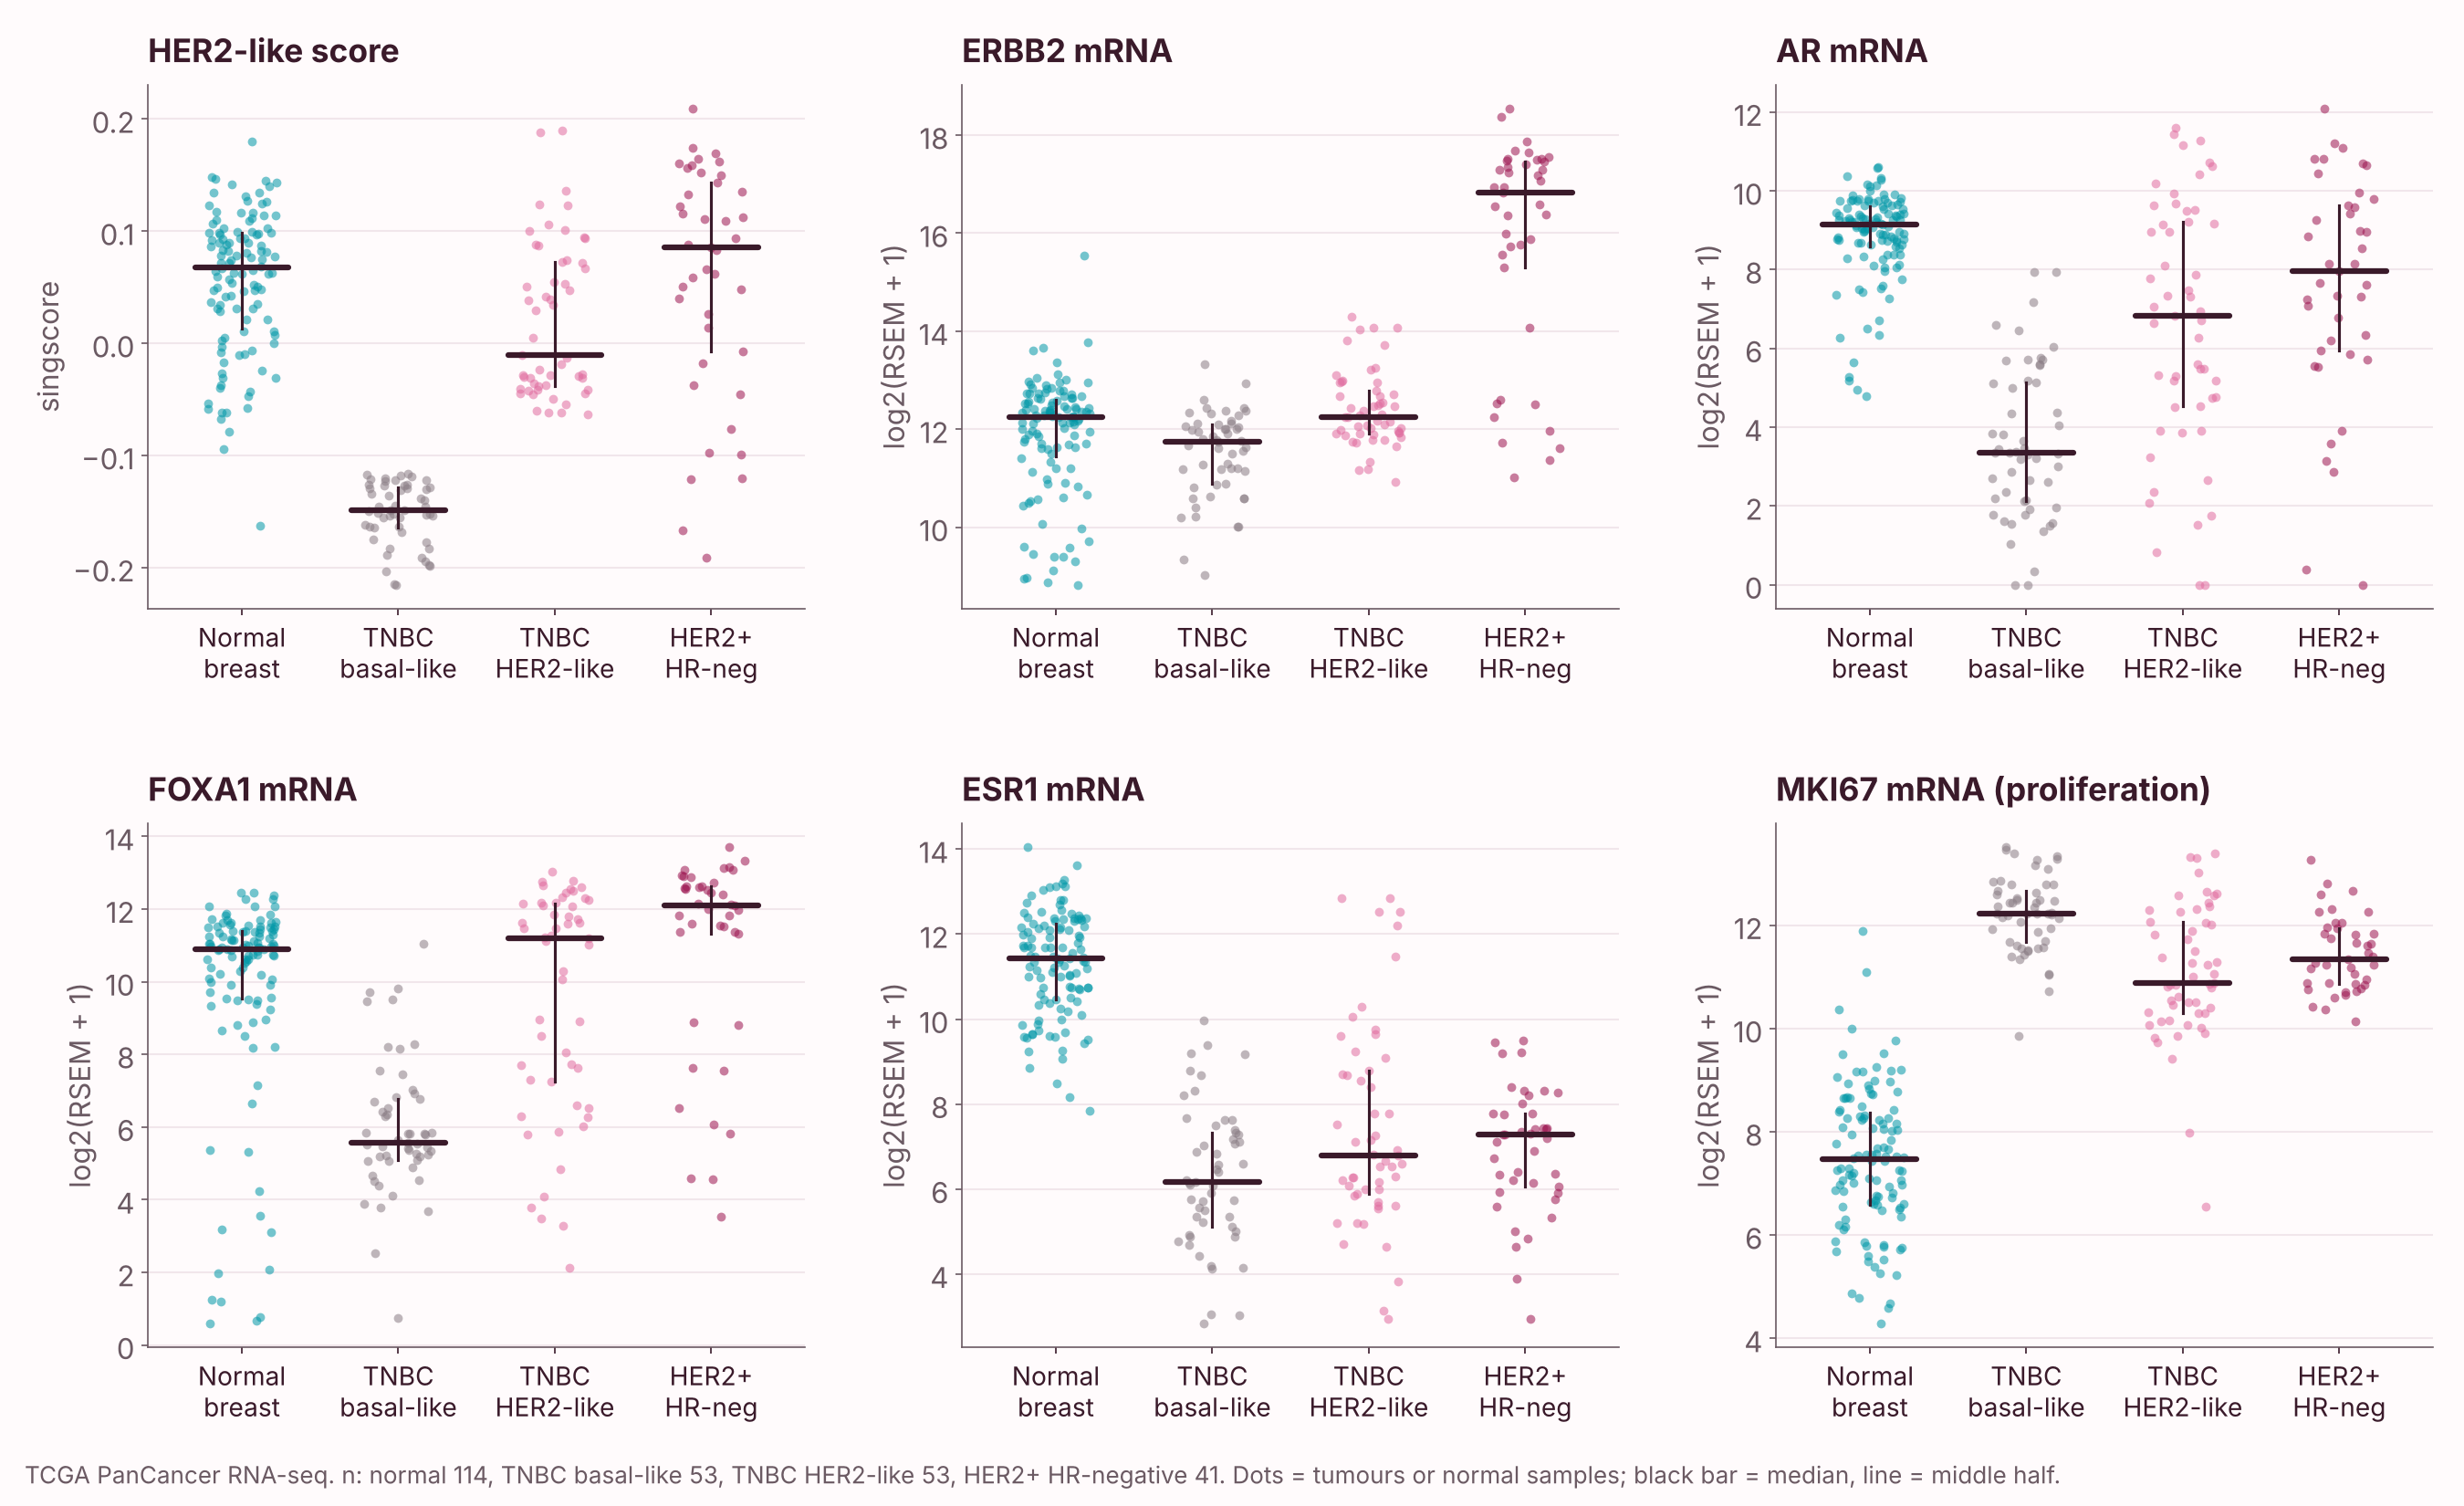

The data file committed next to this chart (first rows):
comparison, feature, median_a, median_b, diff, p, q_BH
TNBC HER2-like vs Normal breast, HER2-like score, -0.01024, 0.06758, -0.07783, 0.000935, 0.001469
TNBC HER2-like vs Normal breast, ERBB2, 12.24, 12.24, -0.001289, 0.05526, 0.06078
TNBC HER2-like vs Normal breast, GRB7, 9.018, 8.769, 0.2487, 0.05526, 0.06078
TNBC HER2-like vs Normal breast, ESR1, 6.794, 11.44, -4.643, 5.702403009242086e-16, 2.620049196544933e-15
TNBC HER2-like vs Normal breast, PGR, 5.161, 10.37, -5.209, 7.145588717849818e-16, 2.620049196544933e-15
TNBC HER2-like vs Normal breast, AR, 6.834, 9.142, -2.308, 2.027925252509303e-05, 4.461435555520467e-05
TNBC HER2-like vs Normal breast, FOXA1, 11.19, 10.9, 0.2906, 0.3331, 0.3331
TNBC HER2-like vs Normal breast, GATA3, 10.35, 11.74, -1.388, 0.002411, 0.003315
TNBC HER2-like vs Normal breast, KRT5, 11.59, 14.06, -2.462, 6.895898478131849e-05, 0.0001264
TNBC HER2-like vs Normal breast, EGFR, 9.199, 10.85, -1.652, 8.210335321007928e-11, 2.2578422132771802e-10
TNBC HER2-like vs Normal breast, MKI67, 10.87, 7.46, 3.415, 4.933332940635588e-22, 5.426666234699146e-21
TNBC basal-like vs Normal breast, HER2-like score, -0.1492, 0.06758, -0.2168, 1.087009189536976e-24, 3.985700361635578e-24
TNBC basal-like vs Normal breast, ERBB2, 11.74, 12.24, -0.505, 0.001282, 0.00141
TNBC basal-like vs Normal breast, GRB7, 8.76, 8.769, -0.009388, 0.8138, 0.8138
TNBC basal-like vs Normal breast, ESR1, 6.157, 11.44, -5.281, 1.4968397297574446e-24, 4.116309256832972e-24
TNBC basal-like vs Normal breast, PGR, 4.1, 10.37, -6.271, 4.139368518006746e-25, 3.5003373859255115e-24
TNBC basal-like vs Normal breast, AR, 3.352, 9.142, -5.79, 9.00951934673e-24, 1.9820942562806e-23
TNBC basal-like vs Normal breast, FOXA1, 5.571, 10.9, -5.329, 9.572953314079167e-15, 1.755041440914514e-14
TNBC basal-like vs Normal breast, GATA3, 9.217, 11.74, -2.519, 1.393987676753062e-12, 2.190552063469097e-12
TNBC basal-like vs Normal breast, KRT5, 12.3, 14.06, -1.76, 0.0002454, 0.0003
TNBC basal-like vs Normal breast, EGFR, 9.301, 10.85, -1.55, 1.0790790897989072e-10, 1.4837337484734973e-10
TNBC basal-like vs Normal breast, MKI67, 12.22, 7.46, 4.763, 6.3642497925918385e-25, 3.5003373859255115e-24
TNBC HER2-like vs HER2+ (HR-negative), HER2-like score, -0.01024, 0.08529, -0.09554, 0.0128, 0.02816
TNBC HER2-like vs HER2+ (HR-negative), ERBB2, 12.24, 16.83, -4.586, 4.240431935158871e-09, 2.332237564337379e-08
TNBC HER2-like vs HER2+ (HR-negative), GRB7, 9.018, 12.55, -3.533, 1.3824130147663211e-09, 1.520654316242953e-08
TNBC HER2-like vs HER2+ (HR-negative), ESR1, 6.794, 7.277, -0.4831, 0.7229, 0.7229
TNBC HER2-like vs HER2+ (HR-negative), PGR, 5.161, 5.086, 0.07554, 0.4902, 0.5392
TNBC HER2-like vs HER2+ (HR-negative), AR, 6.834, 7.973, -1.139, 0.102, 0.1869
TNBC HER2-like vs HER2+ (HR-negative), FOXA1, 11.19, 12.1, -0.9119, 0.004404, 0.01211
TNBC HER2-like vs HER2+ (HR-negative), GATA3, 10.35, 11.1, -0.7473, 0.2608, 0.3187
TNBC HER2-like vs HER2+ (HR-negative), KRT5, 11.59, 9.411, 2.184, 0.0002488, 0.0009123
TNBC HER2-like vs HER2+ (HR-negative), EGFR, 9.199, 8.668, 0.5312, 0.1595, 0.2193
TNBC HER2-like vs HER2+ (HR-negative), MKI67, 10.87, 11.34, -0.4622, 0.1245, 0.1956
TNBC HER2-like vs TNBC basal-like, HER2-like score, -0.01024, -0.1492, 0.139, 7.226101046683252e-19, 7.948711151351578e-18
TNBC HER2-like vs TNBC basal-like, ERBB2, 12.24, 11.74, 0.5037, 1.6199494997602792e-06, 4.041617892443913e-06
TNBC HER2-like vs TNBC basal-like, GRB7, 9.018, 8.76, 0.2581, 0.1017, 0.1243
TNBC HER2-like vs TNBC basal-like, ESR1, 6.794, 6.157, 0.6373, 0.0204, 0.02805
TNBC HER2-like vs TNBC basal-like, PGR, 5.161, 4.1, 1.062, 7.638694456274007e-05, 0.00014
TNBC HER2-like vs TNBC basal-like, AR, 6.834, 3.352, 3.482, 6.814830443635242e-07, 2.4987711626662553e-06
TNBC HER2-like vs TNBC basal-like, FOXA1, 11.19, 5.571, 5.62, 9.61891200899103e-09, 5.2904016049450664e-08
TNBC HER2-like vs TNBC basal-like, GATA3, 10.35, 9.217, 1.131, 0.0005477, 0.0008606
TNBC HER2-like vs TNBC basal-like, KRT5, 11.59, 12.3, -0.7024, 0.6, 0.6
TNBC HER2-like vs TNBC basal-like, EGFR, 9.199, 9.301, -0.1018, 0.4078, 0.4486
TNBC HER2-like vs TNBC basal-like, MKI67, 10.87, 12.22, -1.348, 1.8370990420199604e-06, 4.041617892443913e-06
